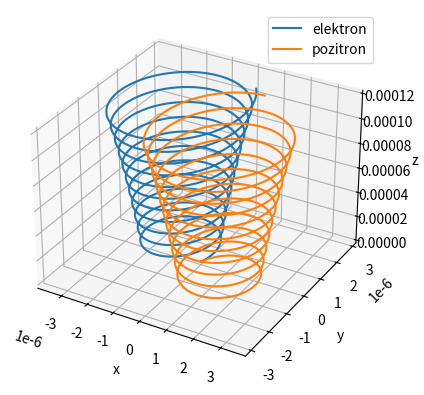

Write the Python code that produced this figure.
#Napišite program koji crta putanju nabijene čestice u konstantnom električnom i magnetnom polju.
# Demonstrirajte valjanost putanje za slučaj nabijene čestice koja se giba u konstatnom magnetnom polju ⃗ B = (0,0,B)
#i ima sve tri komponente početne brzine različite od 0. Kako se u tom slučaju giba elektron, a kako pozitron?
#Prikažite grafove gibanja elektrona i pozitrona za nekoliko kombinacija vrijednosti električnog i magnetskog polja.

import math
import numpy as np
import matplotlib.pyplot as plt

m = 9.11e-31
B = np.array([0, 0, 1])
E = np.array([0, 0, 0])

dt = 1e-13

def simulacija(q):
    v = np.array([1e5, 2e5, 3e5])
    r = np.array([0.0, 0.0, 0.0])

    x_koord=[]
    y_koord=[]
    z_koord=[]

    for i in range(4000):
        x_koord.append(r[0])
        y_koord.append(r[1])
        z_koord.append(r[2])

        F = q * (E + np.cross(v, B))
        a = F / m

        v = v + a * dt
        r = r + v * dt

    return x_koord, y_koord, z_koord

# elektron i pozitron
x1, y1, z1 = simulacija(-1.6e-19)
x2, y2, z2 = simulacija( 1.6e-19)

# crtanje
slika = plt.figure()
ax = slika.add_subplot(projection='3d')

ax.plot(x1, y1, z1, label="elektron")
ax.plot(x2, y2, z2, label="pozitron")

ax.set_xlabel("x")
ax.set_ylabel("y")
ax.set_zlabel("z")

ax.legend()
plt.show()
